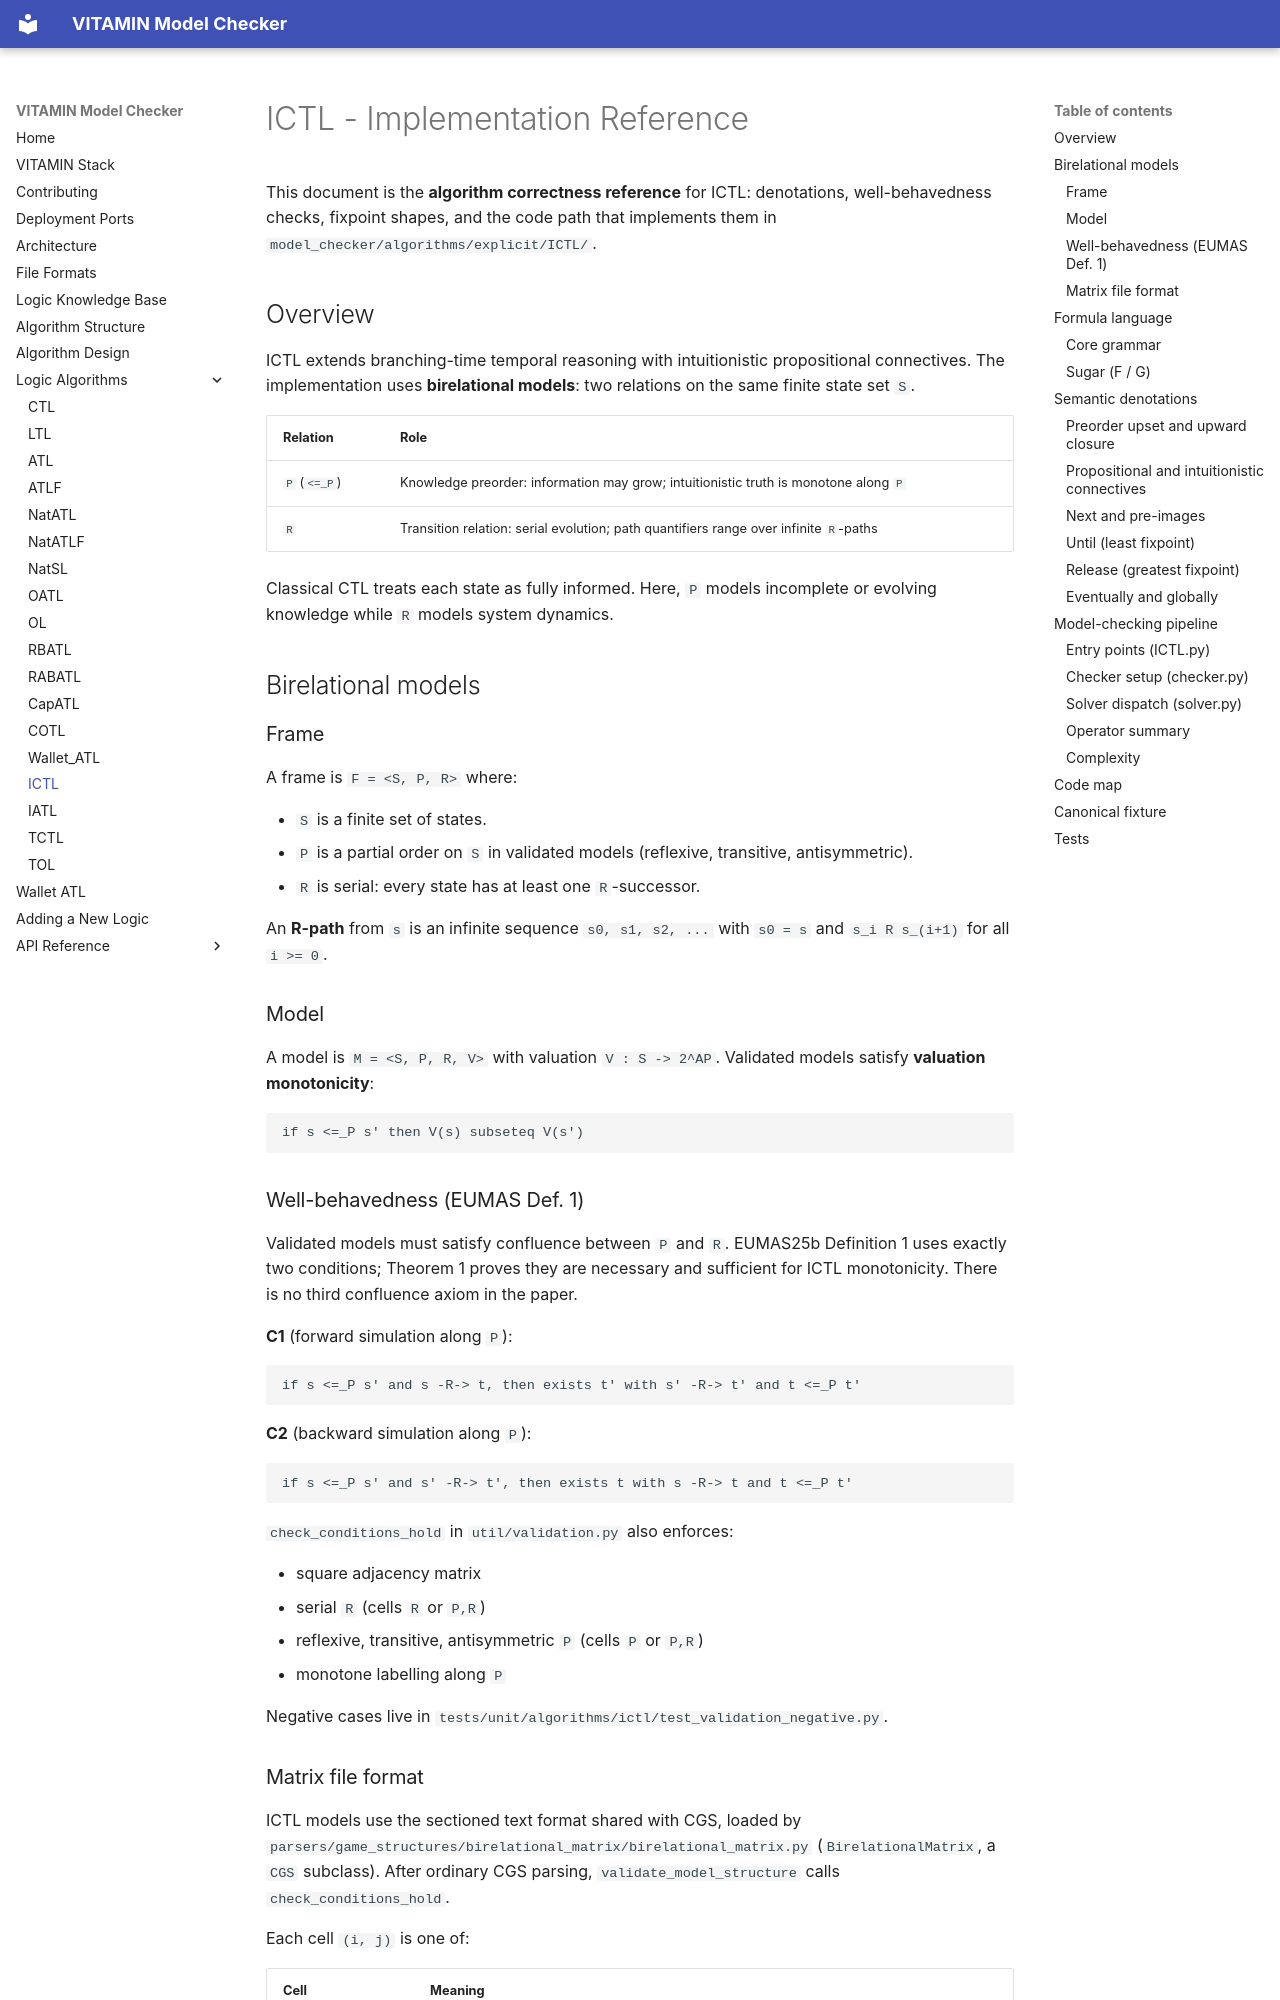

repository: MarcoAruta/vitamin-model-checker · page: ICTL/algorithm/index.html · generator: mkdocs

# ICTL - Implementation Reference

This document is the **algorithm correctness reference** for ICTL: denotations,
well-behavedness checks, fixpoint shapes, and the code path that implements them
in `model_checker/algorithms/explicit/ICTL/`.

## Overview

ICTL extends branching-time temporal reasoning with intuitionistic propositional
connectives. The implementation uses **birelational models**: two relations on the
same finite state set `S`.

| Relation | Role |
|----------|------|
| `P` (`<=_P`) | Knowledge preorder: information may grow; intuitionistic truth is monotone along `P` |
| `R` | Transition relation: serial evolution; path quantifiers range over infinite `R`-paths |

Classical CTL treats each state as fully informed. Here, `P` models incomplete or
evolving knowledge while `R` models system dynamics.

## Birelational models

### Frame

A frame is `F = <S, P, R>` where:

- `S` is a finite set of states.
- `P` is a partial order on `S` in validated models (reflexive, transitive, antisymmetric).
- `R` is serial: every state has at least one `R`-successor.

An **R-path** from `s` is an infinite sequence `s0, s1, s2, ...` with `s0 = s` and
`s_i R s_(i+1)` for all `i >= 0`.

### Model

A model is `M = <S, P, R, V>` with valuation `V : S -> 2^AP`. Validated models
satisfy **valuation monotonicity**:

```text
if s <=_P s' then V(s) subseteq V(s')
```

### Well-behavedness (EUMAS Def. 1)

Validated models must satisfy confluence between `P` and `R`. EUMAS25b Definition 1
uses exactly two conditions; Theorem 1 proves they are necessary and sufficient for
ICTL monotonicity. There is no third confluence axiom in the paper.

**C1** (forward simulation along `P`):

```text
if s <=_P s' and s -R-> t, then exists t' with s' -R-> t' and t <=_P t'
```

**C2** (backward simulation along `P`):

```text
if s <=_P s' and s' -R-> t', then exists t with s -R-> t and t <=_P t'
```

`check_conditions_hold` in `util/validation.py` also enforces:

- square adjacency matrix
- serial `R` (cells `R` or `P,R`)
- reflexive, transitive, antisymmetric `P` (cells `P` or `P,R`)
- monotone labelling along `P`

Negative cases live in `tests/unit/algorithms/ictl/test_validation_negative.py`.
